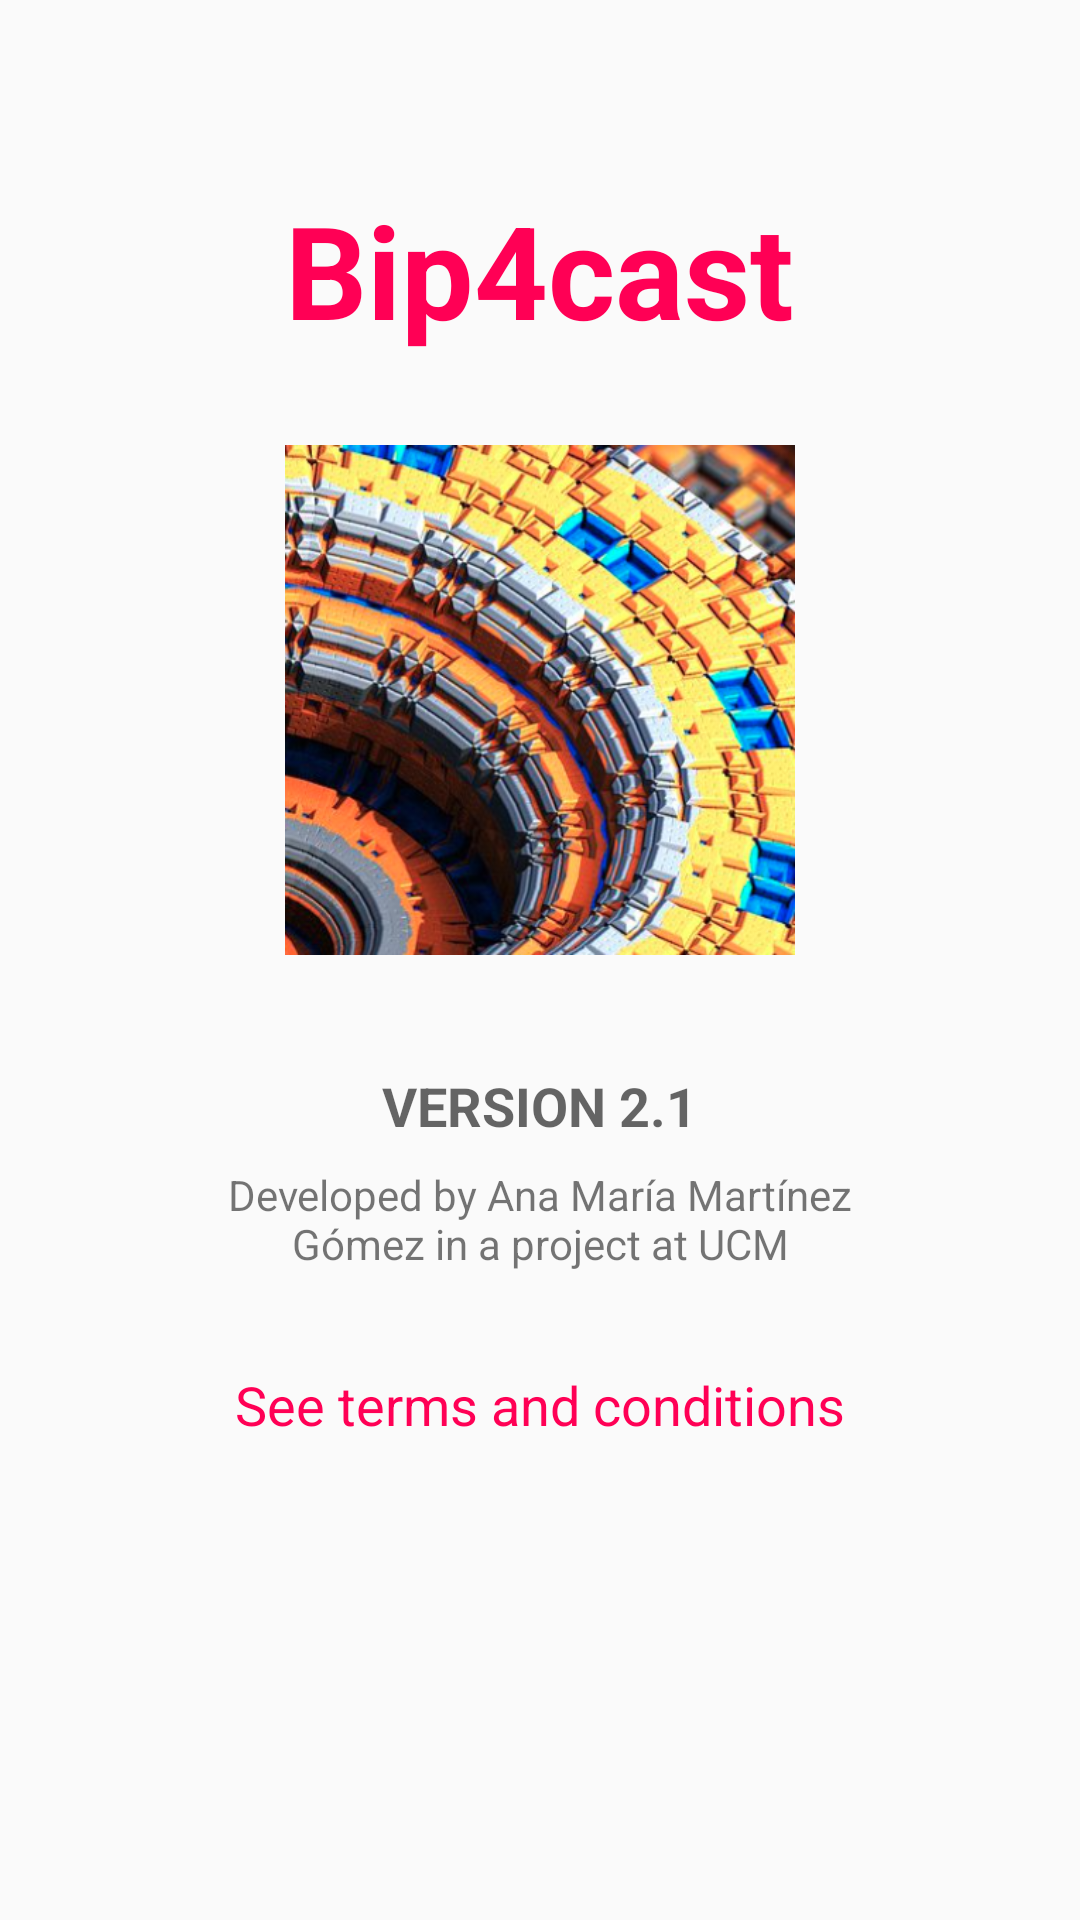

The Android layout XML behind this screen, and the referenced resources:
<!-- AndroidManifest.xml: application theme AppTheme -->
<!-- res/layout/information_activity.xml -->
<?xml version="1.0" encoding="utf-8"?>
<ScrollView
    xmlns:android="http://schemas.android.com/apk/res/android"
    xmlns:tools="http://schemas.android.com/tools"
    android:layout_width="fill_parent"
    android:layout_height="fill_parent"
    tools:context="${relativePackage}.${activityClass}">

    <FrameLayout
        android:layout_width="match_parent"
        android:layout_height="match_parent">

        <RelativeLayout
            android:layout_width="fill_parent"
            android:layout_height="wrap_content"
            android:orientation="vertical"
            android:layout_marginBottom="@dimen/activity_vertical_margin"
            android:layout_marginLeft="@dimen/activity_horizontal_margin"
            android:layout_marginRight="@dimen/activity_horizontal_margin"
            android:layout_marginTop="@dimen/activity_vertical_margin" >

            <TextView
                android:id="@+id/title"
                android:layout_width="wrap_content"
                android:layout_height="wrap_content"
                android:textSize="43sp"
                android:text="@string/app_name"
                android:textStyle="bold"
                android:textColor="@color/colorPrimary"
                android:layout_marginTop="45dp"
                android:layout_alignParentTop="true"
                android:layout_centerHorizontal="true" />

            <ImageView
                android:layout_width="wrap_content"
                android:layout_height="170dp"
                android:id="@+id/logo"
                android:src="@drawable/logo"
                android:layout_below="@+id/title"
                android:layout_centerHorizontal="true"
                android:layout_marginTop="30dp" />

            <TextView
                android:layout_width="wrap_content"
                android:layout_height="wrap_content"
                android:textAppearance="?android:attr/textAppearanceMedium"
                android:text="@string/version"
                android:id="@+id/version"
                android:layout_below="@+id/logo"
                android:layout_centerHorizontal="true"
                android:textStyle="bold"
                android:layout_marginTop="38dp" />

            
            <TextView
                android:layout_width="wrap_content"
                android:layout_height="wrap_content"
                android:textAppearance="?android:attr/textAppearanceSmall"
                android:text="@string/developed_by"
                android:id="@+id/author"
                android:layout_below="@+id/version"
                android:layout_centerHorizontal="true"
                android:layout_marginTop="8dp"
                android:layout_marginLeft="45dp"
                android:layout_marginRight="45dp"
                android:gravity="center"/>

            <TextView
                android:layout_width="wrap_content"
                android:layout_height="wrap_content"
                android:textAppearance="?android:attr/textAppearanceMedium"
                android:text="@string/see_terms"
                android:textColor="@color/colorAccent"
                android:id="@+id/terms"
                android:layout_below="@+id/author"
                android:layout_centerHorizontal="true"
                android:layout_marginTop="32dp"
                android:layout_marginBottom="50dp"
                android:clickable="true"
                android:onClick="seeTerms"/>

        </RelativeLayout>
    </FrameLayout>
</ScrollView>
<!-- resources referenced by this layout -->
<resources>
  <color name="colorAccent">#ff0055</color>
  <color name="colorPrimary">#ff0055</color>
  <dimen name="activity_horizontal_margin">16dp</dimen>
  <dimen name="activity_vertical_margin">16dp</dimen>
  <!-- drawable logo: png bitmap (drawable, 328357 bytes) -->
  <string name="app_name">Bip4cast</string>
  <string name="developed_by">Developed by Ana María Martínez Gómez in a project at UCM</string>
  <string name="see_terms">See terms and conditions</string>
  <string name="version">VERSION 2.1</string>
  <style name="AppTheme" parent="Theme.AppCompat.Light.DarkActionBar">
  
          <item name="colorPrimary">@color/colorPrimary</item>
          <item name="colorPrimaryDark">@color/colorPrimaryDark</item>
          <item name="colorAccent">@color/colorAccent</item>
  
      </style>
  <color name="colorPrimaryDark">#000000</color>
</resources>
